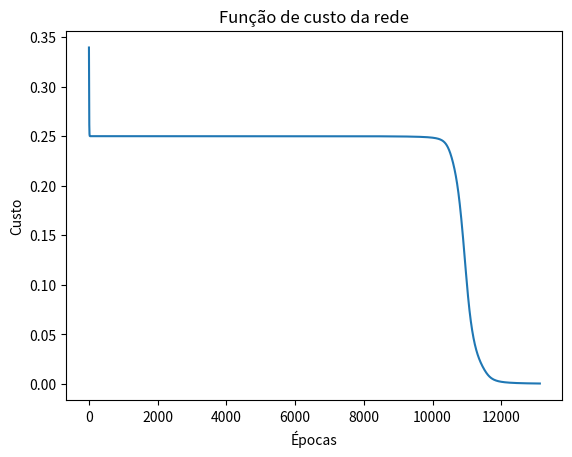

Here is the Python script that generated this plot:
import numpy as np
import matplotlib.pyplot as plt

# Função de ativação e sua derivada

def sigmoid(x):
    return 1 / (1 + np.exp(-x))

def sigmoid_derivative(x):
    return sigmoid(x) * (1 - sigmoid(x))

# Função de custo

def MSE(Y_target, Y_pred):
    return np.mean((Y_target - Y_pred) ** 2)

# Definindo o dataset

X = np.array([
    [0, 0],
    [0, 1],
    [1, 0],
    [1, 1]
])
# print(X)

Y = np.array([
    [0],
    [1],
    [1],
    [0]
])
# print(Y)

# Taxa de aprendizagem

N = 0.5

# Quantidade de épocas

EPOCHS = 100000

# Vetor da função de custo

cost = np.array([])

# Arquitetura da rede

n_neurons_input_layer = X[0].size
# n_neurons_hidden_layer = [5,3]
n_neurons_hidden_layer = [3,2]
n_neurons_output_layer = Y[0].size

# Pesos
w_hidden_layer = list(range(len(n_neurons_hidden_layer)))
w_hidden_layer[0] = np.random.rand(n_neurons_input_layer, n_neurons_hidden_layer[0])
for index in range(len(n_neurons_hidden_layer)):
    if index == 0:
        continue
    w_hidden_layer[index] = np.random.rand(n_neurons_hidden_layer[index - 1], n_neurons_hidden_layer[index])
w_output_layer = np.random.rand(n_neurons_hidden_layer[index], n_neurons_output_layer)

# Vieses
b_hidden_layer = list(range(len(n_neurons_hidden_layer)))
for index in range(len(n_neurons_hidden_layer)):
    b_hidden_layer[index] = np.zeros(n_neurons_hidden_layer[index])
b_output_layer = np.zeros(n_neurons_output_layer)

# Treino da rede
i = 0
_cost = 1
delta_hidden_layer = list(range(len(n_neurons_hidden_layer)))
activation_hidden_layer = list(range(len(n_neurons_hidden_layer)))
last_hidden_n_index = len(n_neurons_hidden_layer) - 1
while ((_cost > 0.0005) & (i <= EPOCHS)):
    i += 1
    activation_hidden_layer[0] = np.dot(X, w_hidden_layer[0]) + b_hidden_layer[0]
    for index in range(len(n_neurons_hidden_layer)):
        if index == 0:
            continue
        activation_hidden_layer[index] = np.dot(sigmoid(activation_hidden_layer[index - 1]), w_hidden_layer[index]) + b_hidden_layer[index]
    activation_output_layer = np.dot(sigmoid(activation_hidden_layer[index]), w_output_layer) + b_output_layer
    
    _cost = MSE(Y, sigmoid(activation_output_layer))
    cost = np.append(cost, _cost)

    delta_output_layer = (Y - sigmoid(activation_output_layer)) * sigmoid_derivative(activation_output_layer)
    delta_hidden_layer[last_hidden_n_index] = np.dot(delta_output_layer, w_output_layer.T) * sigmoid_derivative(activation_hidden_layer[last_hidden_n_index])
    for index in range(len(n_neurons_hidden_layer) - 1,-1,-1):
        if index == len(n_neurons_hidden_layer) - 1:
            continue
        delta_hidden_layer[index] = np.dot(delta_hidden_layer[index + 1], w_hidden_layer[index + 1].T) * sigmoid_derivative(activation_hidden_layer[index])

    w_output_layer += N * np.dot(sigmoid(activation_hidden_layer[last_hidden_n_index]).T, delta_output_layer)
    for index in range(len(n_neurons_hidden_layer) - 1,0,-1):
        w_hidden_layer[index] += N * np.dot(sigmoid(activation_hidden_layer[index - 1]).T, delta_hidden_layer[index])
    w_hidden_layer[0] += N * np.dot(X.T, delta_hidden_layer[0])
    
    print('--------------------------------')
    print(w_hidden_layer[0])
    print(w_hidden_layer[1], end="\r")
    # print(w_output_layer)
    # print(b_hidden_layer, end="\r")
    # print(b_output_layer)

# Gráfico da função de custo

plt.plot(cost)
plt.title('Função de custo da rede')
plt.xlabel('Épocas')
plt.ylabel('Custo')
plt.show()

